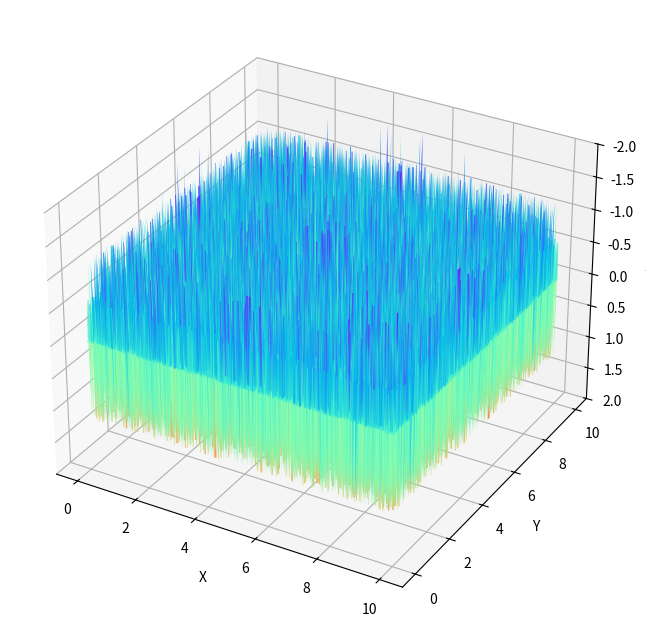

Source code (Python):
import numpy as np
import matplotlib.pyplot as plt
from mpl_toolkits.mplot3d import Axes3D
from matplotlib.colors import Normalize

# 设置常量
pic_size = 441  # 图片尺寸
k = 1  # 波数
win_size=5
dx = win_size / pic_size  # 像素大小与图像尺寸的比例
center = pic_size // 2  # 图像中心点

# 生成基础网格
x = pic_size  # x方向点的数量
y = pic_size  # y方向点的数量
x_values = np.linspace(0, 10, x)  # 在0到10之间生成x个等间距的值
y_values = np.linspace(0, 10, y)  # 在0到10之间生成y个等间距的值
x_grid, y_grid = np.meshgrid(x_values, y_values)  # 创建一个二维的网格

# 初始化透镜和透明度数组
lens = np.zeros((pic_size, pic_size), dtype=np.complex64)  # 初始化透镜数组
alpha_channel = np.zeros((pic_size, pic_size))  # 初始化透明度数组

# 计算透镜效果
for y in range(pic_size):
    for x in range(pic_size):
        distance_squared = ((dx * (x - center)) ** 2 + (dx * (y - center)) ** 2)  # 计算距离中心的平方距离
        lens[y, x] = np.exp(k * (0 - 1j) * distance_squared)  # 应用透镜相位调整
        alpha_channel[y, x] = 1  # 设置透明度为1，完全不透明

# 应用透镜效果调整z网格
z_grid = np.abs(lens**2)  # 使用透镜的绝对值调整z网格的高度
z_max = np.max(z_grid)  # 获取z_grid的最大值
z_min = np.min(z_grid)  # 获取z_grid的最小值
print(z_max,z_min)

# 绘制3D曲面
fig = plt.figure(figsize=(8, 8), dpi=100)  # 创建图形，指定大小和分辨率
ax = fig.add_subplot(111, projection='3d')  # 添加一个3D子图
surface = ax.plot_surface(x_grid, y_grid, z_grid, cmap='rainbow', rstride=1, cstride=1, alpha=0.8)  # 绘制3D曲面
ax.set_xlabel('X')  # 设置X轴标签
ax.set_ylabel('Y')  # 设置Y轴标签
ax.set_zlabel('Z')  # 设置Z轴标签
ax.set_zlim(1.0000002, 0.9999998) # 设置z轴的显示范围，如果需要
# ax.axis('off')  # 关闭轴显示
plt.show()  # 显示图形
